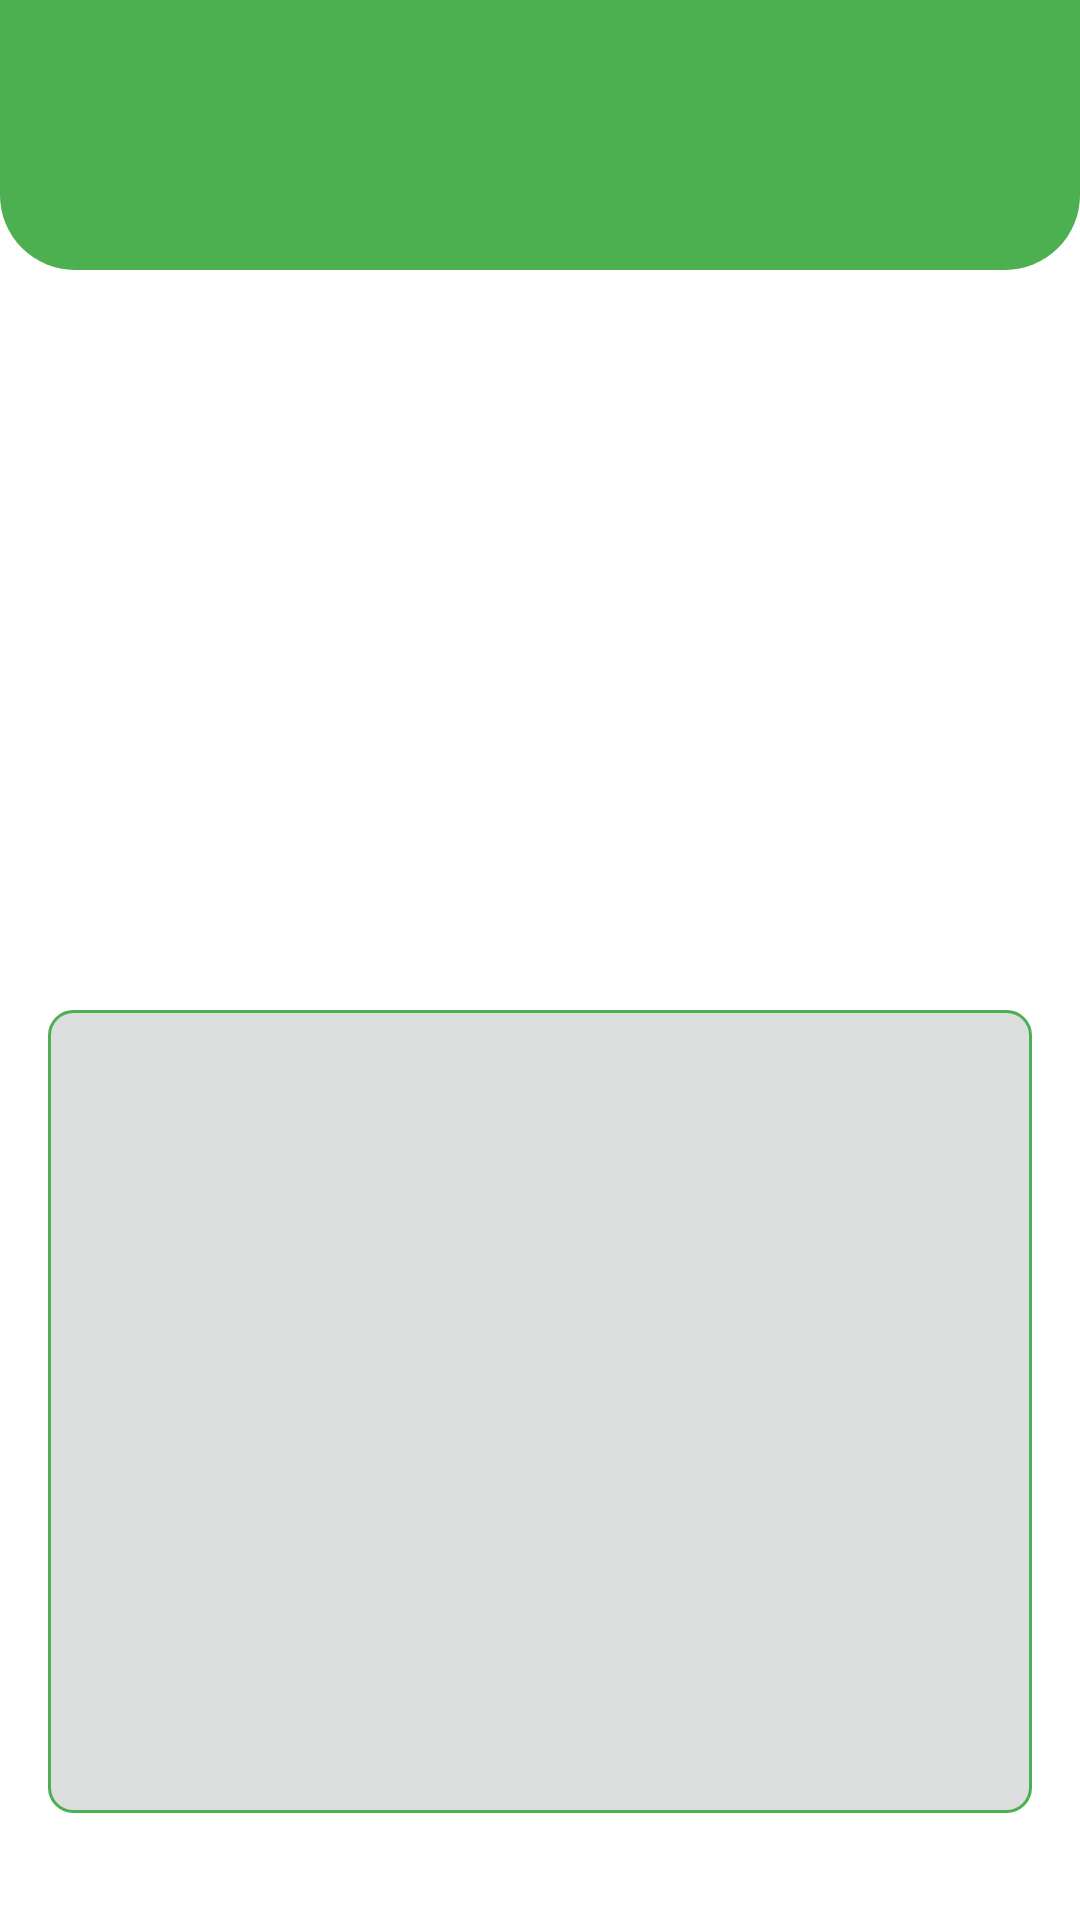

Here is an Android app screen rendered from its layout file. Give the layout XML and the strings, colors and styles it references.
<!-- AndroidManifest.xml: application theme Theme.BantuTani -->
<!-- res/layout/activity_detail_news.xml -->
<LinearLayout xmlns:android="http://schemas.android.com/apk/res/android"
    android:layout_width="match_parent"
    android:layout_height="match_parent"
    xmlns:app="http://schemas.android.com/apk/res-auto"
    xmlns:tools="http://schemas.android.com/tools"
    android:orientation="vertical"
    tools:context=".ui.news.NewsDetailActivity">

    <View
        android:id="@+id/rectangle_5"
        android:layout_width="match_parent"
        android:layout_height="90dp"
        android:background="@drawable/round_bg"
        app:layout_constraintTop_toTopOf="parent"/>
    <ImageView
        android:id="@+id/back_btn"
        android:layout_height="50dp"
        android:layout_width="50dp"
        android:src="@drawable/ic_back"
        android:layout_marginTop="-70dp"
        android:layout_marginStart="20dp"/>

        <androidx.constraintlayout.widget.ConstraintLayout
        android:layout_width="match_parent"
        android:layout_height="match_parent">

            <ImageView
            android:id="@+id/photo_news"
            android:layout_width="350dp"
            android:layout_height="170dp"
            android:layout_marginTop="32dp"
            android:transitionName="profile"
            app:layout_constraintEnd_toEndOf="parent"
            app:layout_constraintStart_toStartOf="parent"
            app:layout_constraintTop_toTopOf="parent"
            tools:src="@tools:sample/avatars" />

        <TextView
            android:id="@+id/name_news"
            android:layout_width="wrap_content"
            android:layout_height="wrap_content"
            android:layout_marginTop="16dp"
            android:textColor="@color/black"
            android:textSize="24sp"
            android:textStyle="bold"
            android:transitionName="name"
            app:layout_constraintEnd_toEndOf="parent"
            app:layout_constraintStart_toStartOf="parent"
            app:layout_constraintTop_toBottomOf="@+id/photo_news"
            tools:text="@string/app_name" />
            <TextView
                android:id="@+id/name_date"
                android:layout_width="wrap_content"
                android:layout_height="wrap_content"
                android:layout_marginTop="-2dp"
                android:textColor="@color/grey"
                android:textSize="10sp"
                android:textStyle="bold"
                android:transitionName="name"
                app:layout_constraintEnd_toEndOf="parent"
                app:layout_constraintStart_toStartOf="parent"
                app:layout_constraintTop_toBottomOf="@+id/name_news"
                tools:text="@string/app_name" />

        <TextView
            android:id="@+id/desc"
            android:layout_width="0dp"
            android:layout_height="0dp"
            android:layout_marginStart="16dp"
            android:layout_marginTop="16dp"
            android:layout_marginEnd="16dp"
            android:layout_marginBottom="16dp"
            android:textSize="14sp"
            android:textColor="@color/black"
            android:paddingStart="10dp"
            android:paddingTop="10dp"
            android:justificationMode="inter_word"
            android:layout_gravity="center_horizontal|center"
            android:background="@drawable/round_tv"
            android:transitionName="description"
            app:layout_constraintBottom_toBottomOf="parent"
            app:layout_constraintEnd_toEndOf="parent"
            app:layout_constraintStart_toStartOf="parent"
            app:layout_constraintTop_toBottomOf="@+id/name_news"
            tools:text="@string/app_name" />
    </androidx.constraintlayout.widget.ConstraintLayout>
</LinearLayout>
<!-- resources referenced by this layout -->
<resources>
  <color name="black">#FF000000</color>
  <color name="grey">#dddfde</color>
  <!-- drawable round_bg (drawable) -->
  <?xml version="1.0" encoding="utf-8"?>
  <shape xmlns:android="http://schemas.android.com/apk/res/android">
      <solid android:color="@color/green"/>
      <corners
          android:bottomRightRadius="25dp"
          android:bottomLeftRadius="25dp"/>
  </shape>
  <!-- drawable round_tv (drawable) -->
  <?xml version="1.0" encoding="utf-8"?>
  <shape
      xmlns:android="http://schemas.android.com/apk/res/android">
      <stroke
          android:width="1dp"
          android:color="@color/green"/>
      <solid
          android:color="@color/grey"/>
  
      <padding
          android:left="1dp"
          android:right="1dp"
          android:bottom="1dp"
          android:top="1dp" />
  
      <corners android:radius="8dp" />
  
  </shape>
  <string name="app_name">Bantu Tani</string>
  <style name="Theme.BantuTani" parent="Theme.MaterialComponents.DayNight.NoActionBar">
          
          <item name="colorPrimary">@color/green</item>
          <item name="colorPrimaryVariant">@color/green</item>
          <item name="colorOnPrimary">@color/white</item>
          
          <item name="colorSecondary">@color/teal_200</item>
          <item name="colorSecondaryVariant">@color/teal_700</item>
          <item name="colorOnSecondary">@color/black</item>
          
          <item name="android:statusBarColor" tools:targetApi="l">?attr/colorPrimaryVariant</item>
          
      </style>
  <color name="green">#4CAF50</color>
  <color name="white">#FFFFFFFF</color>
  <color name="teal_200">#FF03DAC5</color>
  <color name="teal_700">#FF018786</color>
</resources>
